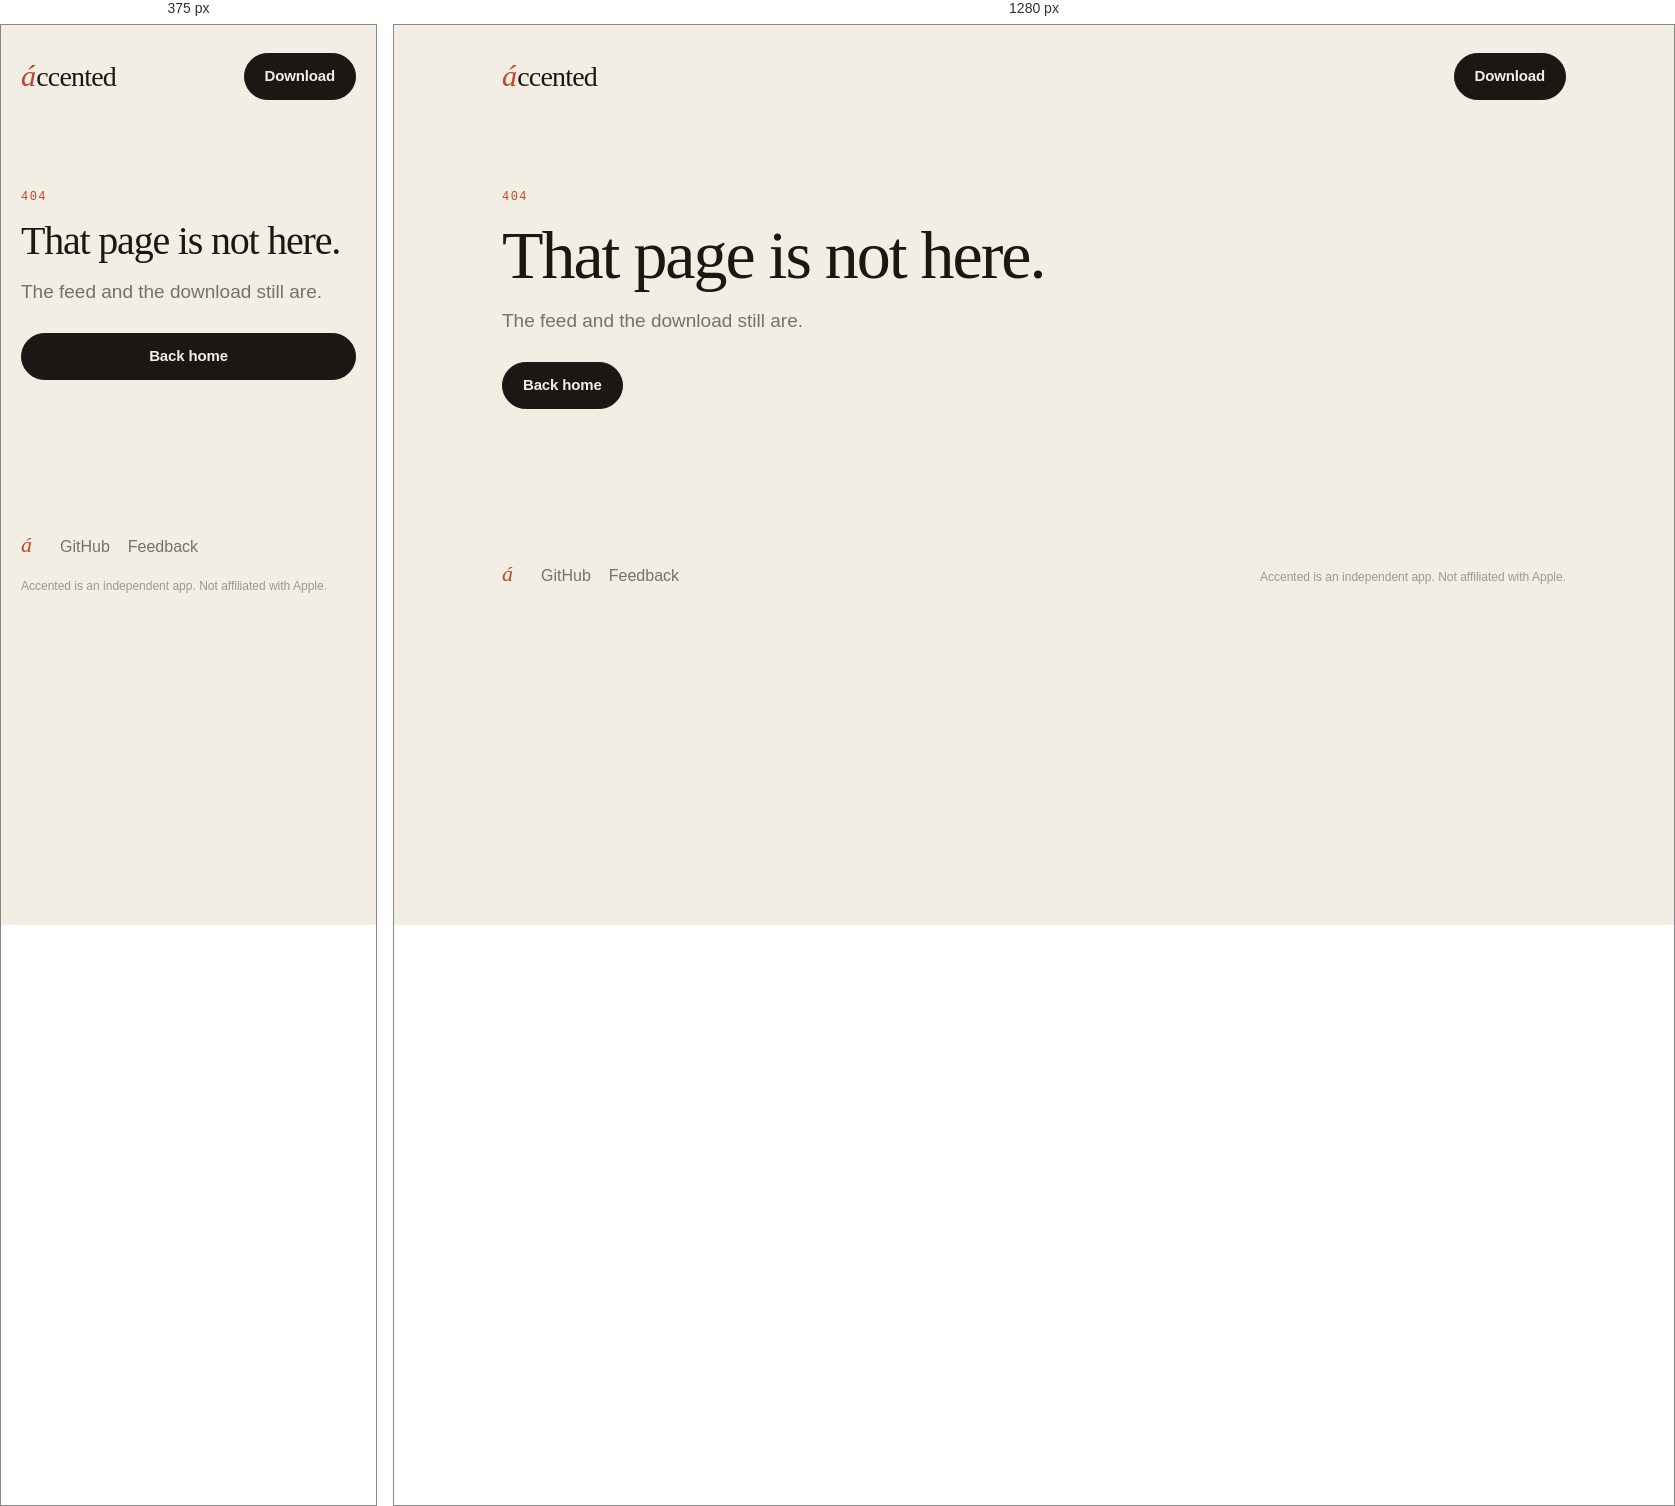
Rendered at 375 px and 1280 px, left to right.

<!-- file: 404.html -->
<!doctype html>
<html lang="en">
<head>
  <meta charset="utf-8" />
  <meta name="viewport" content="width=device-width, initial-scale=1" />
  <title>Accented — Not found</title>
  <meta name="description" content="That page is not here." />
  <link rel="icon" href="/favicon.svg" type="image/svg+xml" />
  <link rel="preconnect" href="https://fonts.googleapis.com" />
  <link rel="preconnect" href="https://fonts.gstatic.com" crossorigin />
  <link href="https://fonts.googleapis.com/css2?family=IBM+Plex+Mono:wght@500&family=Newsreader:opsz,ital,wght@6..72,0,400;6..72,1,500&family=Source+Sans+3:wght@400;600&display=swap" rel="stylesheet" />
  <link rel="stylesheet" href="/styles.css" />
</head>
<body>
  <div class="wrap">
    <header class="site-header">
      <a class="logo" href="/" aria-label="Accented home"><span class="acute">á</span>ccented</a>
      <a class="btn btn--ink" href="/download">Download</a>
    </header>
    <main class="not-found">
      <p class="eyebrow">404</p>
      <h1 class="display">That page is not here.</h1>
      <p class="lede">The feed and the download still are.</p>
      <div class="actions">
        <a class="btn btn--ink" href="/">Back home</a>
      </div>
    </main>
    <footer class="site-footer">
      <a class="foot-logo" href="/" aria-label="Accented">á</a>
      <nav class="foot-links" aria-label="Footer">
        <a href="https://github.com/thatjuan/accented" rel="noopener">GitHub</a>
        <a data-user="feedback" data-host="accented.app">Feedback</a>
      </nav>
      <span class="disclaimer">Accented is an independent app. Not affiliated with Apple.</span>
    </footer>
  </div>

  <script>
    // The feedback address is assembled at runtime from data-user/data-host so it
    // never appears whole in the HTML source for address scrapers to lift.
    for (const a of document.querySelectorAll('a[data-user][data-host]')) {
      a.href = 'mailto:' + a.dataset.user + '@' + a.dataset.host;
    }
  </script>
</body>
</html>


/* @media block from styles.css */
@media (max-width: 800px) {
  .wrap { padding: 0 20px; }
  .hero {
    grid-template-columns: 1fr;
    gap: 28px;
    padding: 36px 0 56px;
  }
  .how-list,
  .languages,
  .features { grid-template-columns: 1fr; }
  .languages { gap: 28px; padding-bottom: 56px; }
  .lang-shot img { max-width: 340px; }
  .features { gap: 0; border: none; }
  .card { border-top: 1px solid var(--line); padding-left: 0; padding-right: 0; }
  .btn { width: 100%; }
  .site-header .btn { width: auto; }
  .actions { flex-direction: column; align-items: stretch; }
  .actions .version { width: auto; align-self: flex-start; }
  .disclaimer { margin-left: 0; text-align: left; }
}